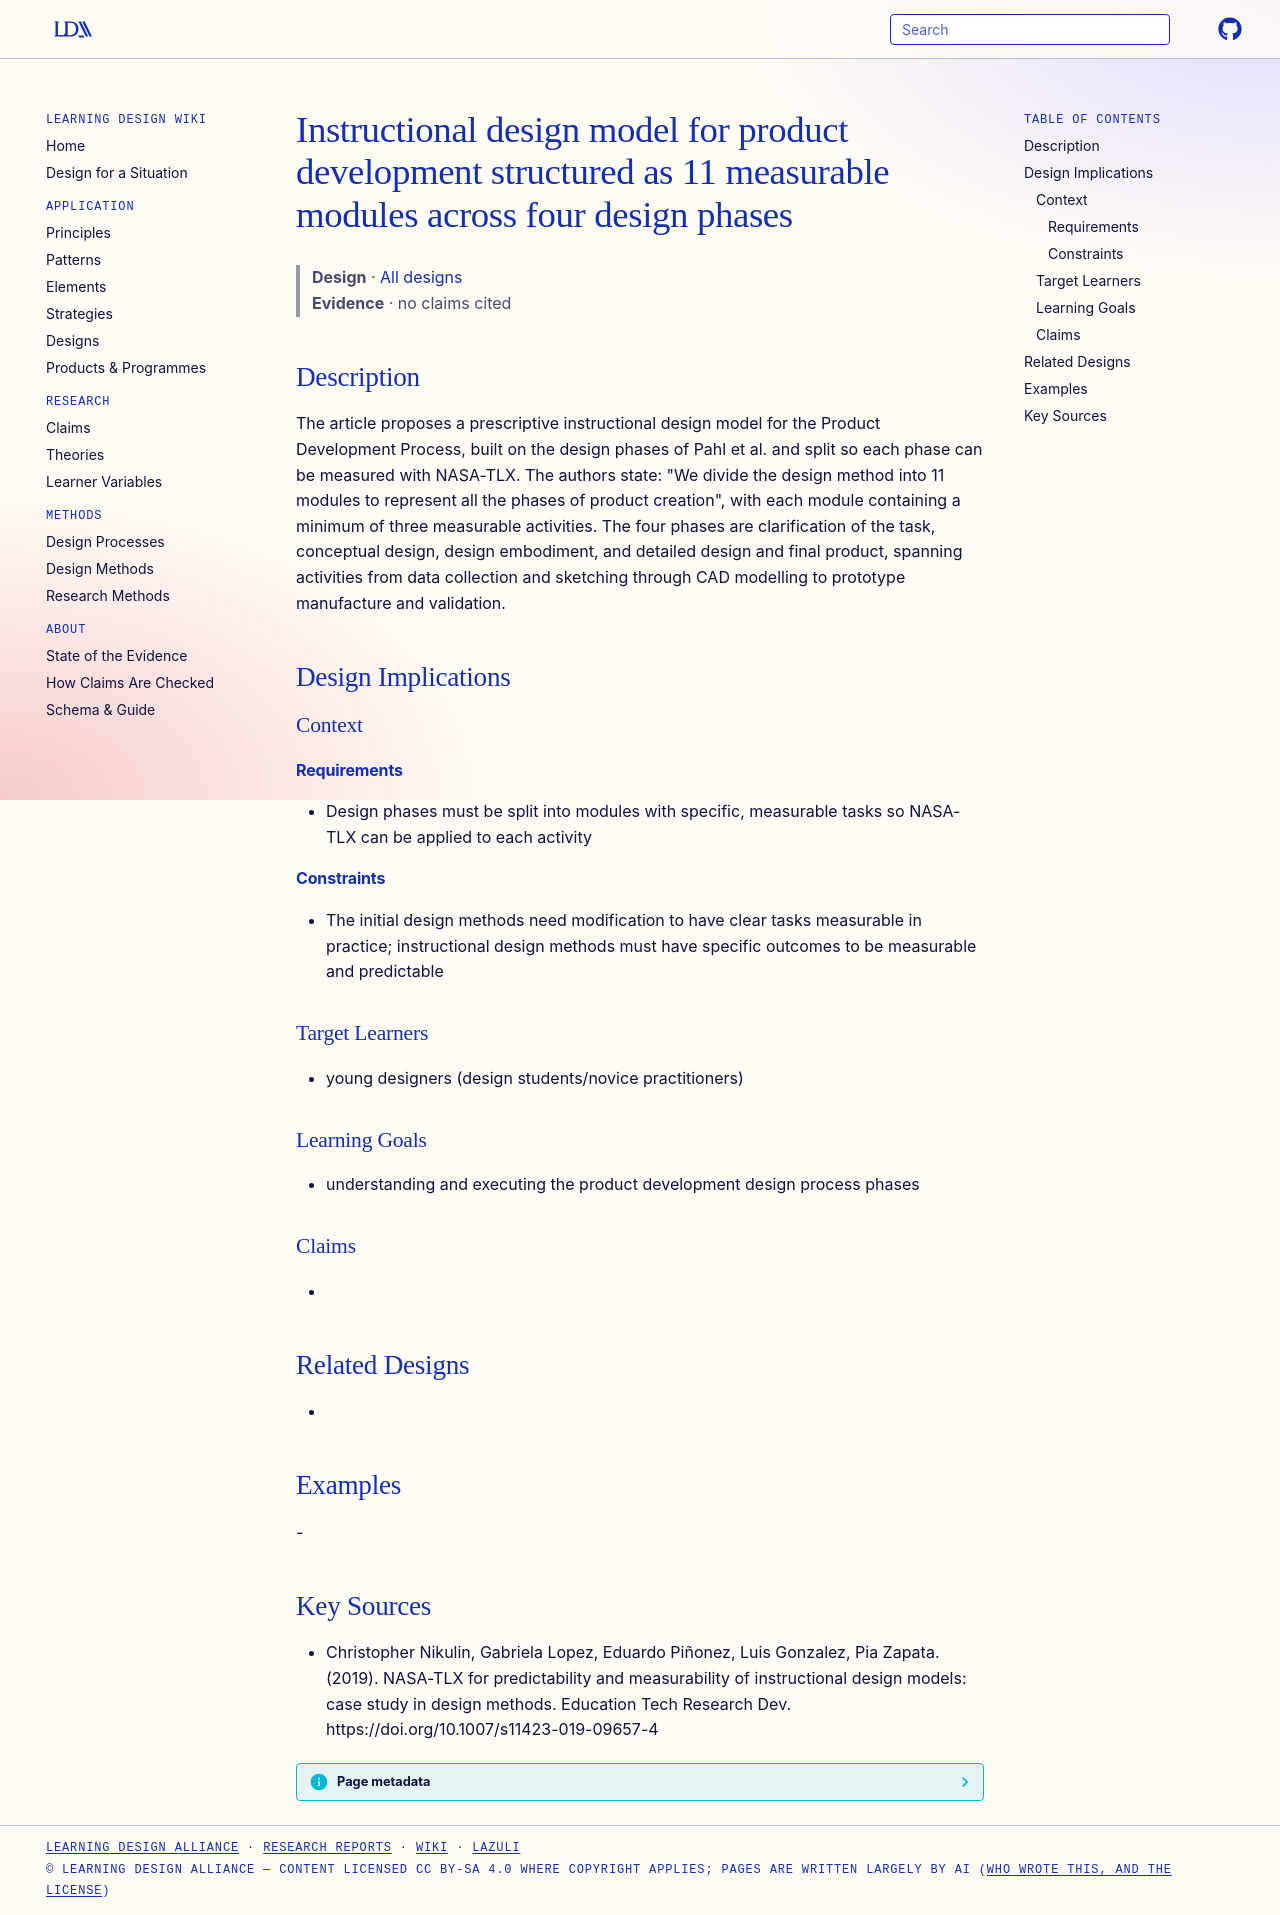

repository: Learning-Design-Alliance/learning-wiki · page: designs/idm-11-module-product-development-model/index.html · generator: mkdocs

---
type: design
id: idm-11-module-product-development-model
title: Instructional design model for product development structured as 11 measurable modules across four design phases
description: The article proposes a prescriptive instructional design model for the Product Development Process, built on the design phases of Pahl et al.
status: review
generated:
  by: "process:settle-candidates"
  at: 2026-10-29
sources:
  - id: christopher-nikulin-2019
    resource: "https://doi.org/10.1007/s11423-019-09657-4"
    title: "Christopher Nikulin, Gabriela Lopez, Eduardo Piñonez, Luis Gonzalez, Pia Zapata. (2019). NASA-TLX for predictability and measurability of instructional design models: case study in design methods. Education Tech Research Dev. https://doi.org/10.1007/s11423-019-09657-4"
    author: Christopher Nikulin, Gabriela Lopez, Eduardo Piñonez, Luis Gonzalez, Pia Zapata
---

# Instructional design model for product development structured as 11 measurable modules across four design phases

> **Design** · [All designs](index.md)
> **Evidence** · no claims cited

## Description
The article proposes a prescriptive instructional design model for the Product Development Process, built on the design phases of Pahl et al. and split so each phase can be measured with NASA-TLX. The authors state: "We divide the design method into 11 modules to represent all the phases of product creation", with each module containing a minimum of three measurable activities. The four phases are clarification of the task, conceptual design, design embodiment, and detailed design and final product, spanning activities from data collection and sketching through CAD modelling to prototype manufacture and validation.

## Design Implications

### Context
#### Requirements
- Design phases must be split into modules with specific, measurable tasks so NASA-TLX can be applied to each activity
#### Constraints
- The initial design methods need modification to have clear tasks measurable in practice; instructional design methods must have specific outcomes to be measurable and predictable

### Target Learners
- young designers (design students/novice practitioners)

### Learning Goals
- understanding and executing the product development design process phases

### Claims
- 

## Related Designs
- 

## Examples
-

## Key Sources
- Christopher Nikulin, Gabriela Lopez, Eduardo Piñonez, Luis Gonzalez, Pia Zapata. (2019). NASA-TLX for predictability and measurability of instructional design models: case study in design methods. Education Tech Research Dev. https://doi.org/10.1007/s11423-019-09657-4
